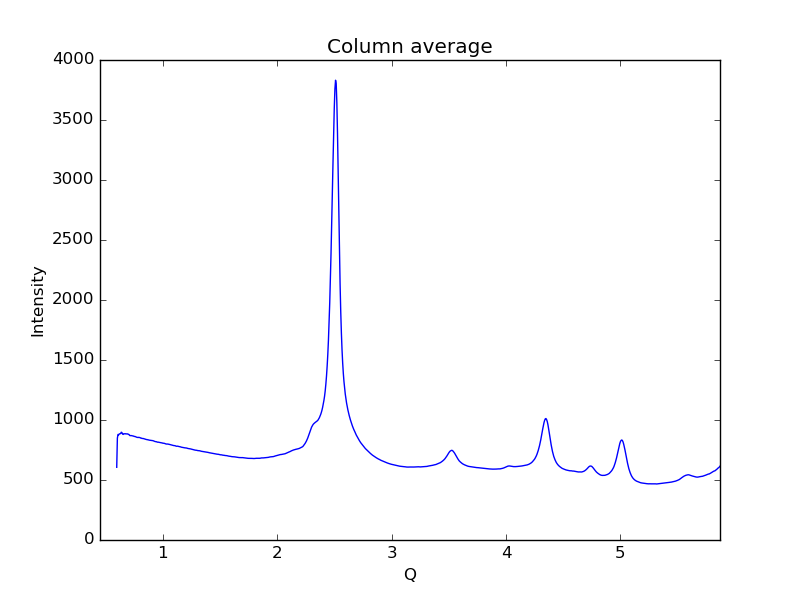

The table this chart was drawn from, first rows:
0.59621693822088684, 606.027
0.6019, 848.9
0.6075, 879.8
0.6132, 876
0.6189, 884
0.6245, 885.8
0.6302, 886.8
0.6358, 898.1
0.6415, 895.2
0.6472, 882.9
0.6528, 879.8
0.6585, 885.3
0.6641, 884.8
0.6698, 885.9
0.6755, 884.1
0.6811, 884.6
0.6868, 883.5
0.6924, 884.3
0.6981, 880.7
0.7038, 878.7
0.7094, 871
0.7151, 869.6
0.7207, 870.6
0.7264, 869.5
0.7321, 868.8
0.7377, 867.6
0.7434, 865.9
0.749, 862.6
0.7547, 863.1
0.7603, 860.5
0.766, 857.9
0.7717, 856.2
0.7773, 854.7
0.783, 854
0.7886, 855.5
0.7943, 854.5
0.8, 852.9
0.8056, 849.4
0.8113, 849.2
0.8169, 846.3
0.8226, 846.2
0.8283, 845.6
0.8339, 843.7
0.8396, 842.1
0.8452, 840.9
0.8509, 839
0.8566, 837.1
0.8622, 836.7
0.8679, 835
0.8735, 834.4
0.8792, 832.3
0.8849, 831.5
0.8905, 830.9
0.8962, 830.8
0.9018, 829.9
0.9075, 829.1
0.9132, 827.7
0.9188, 825.3
0.9245, 823.1
0.9301, 821
0.9358, 819.6
... 939 more rows
